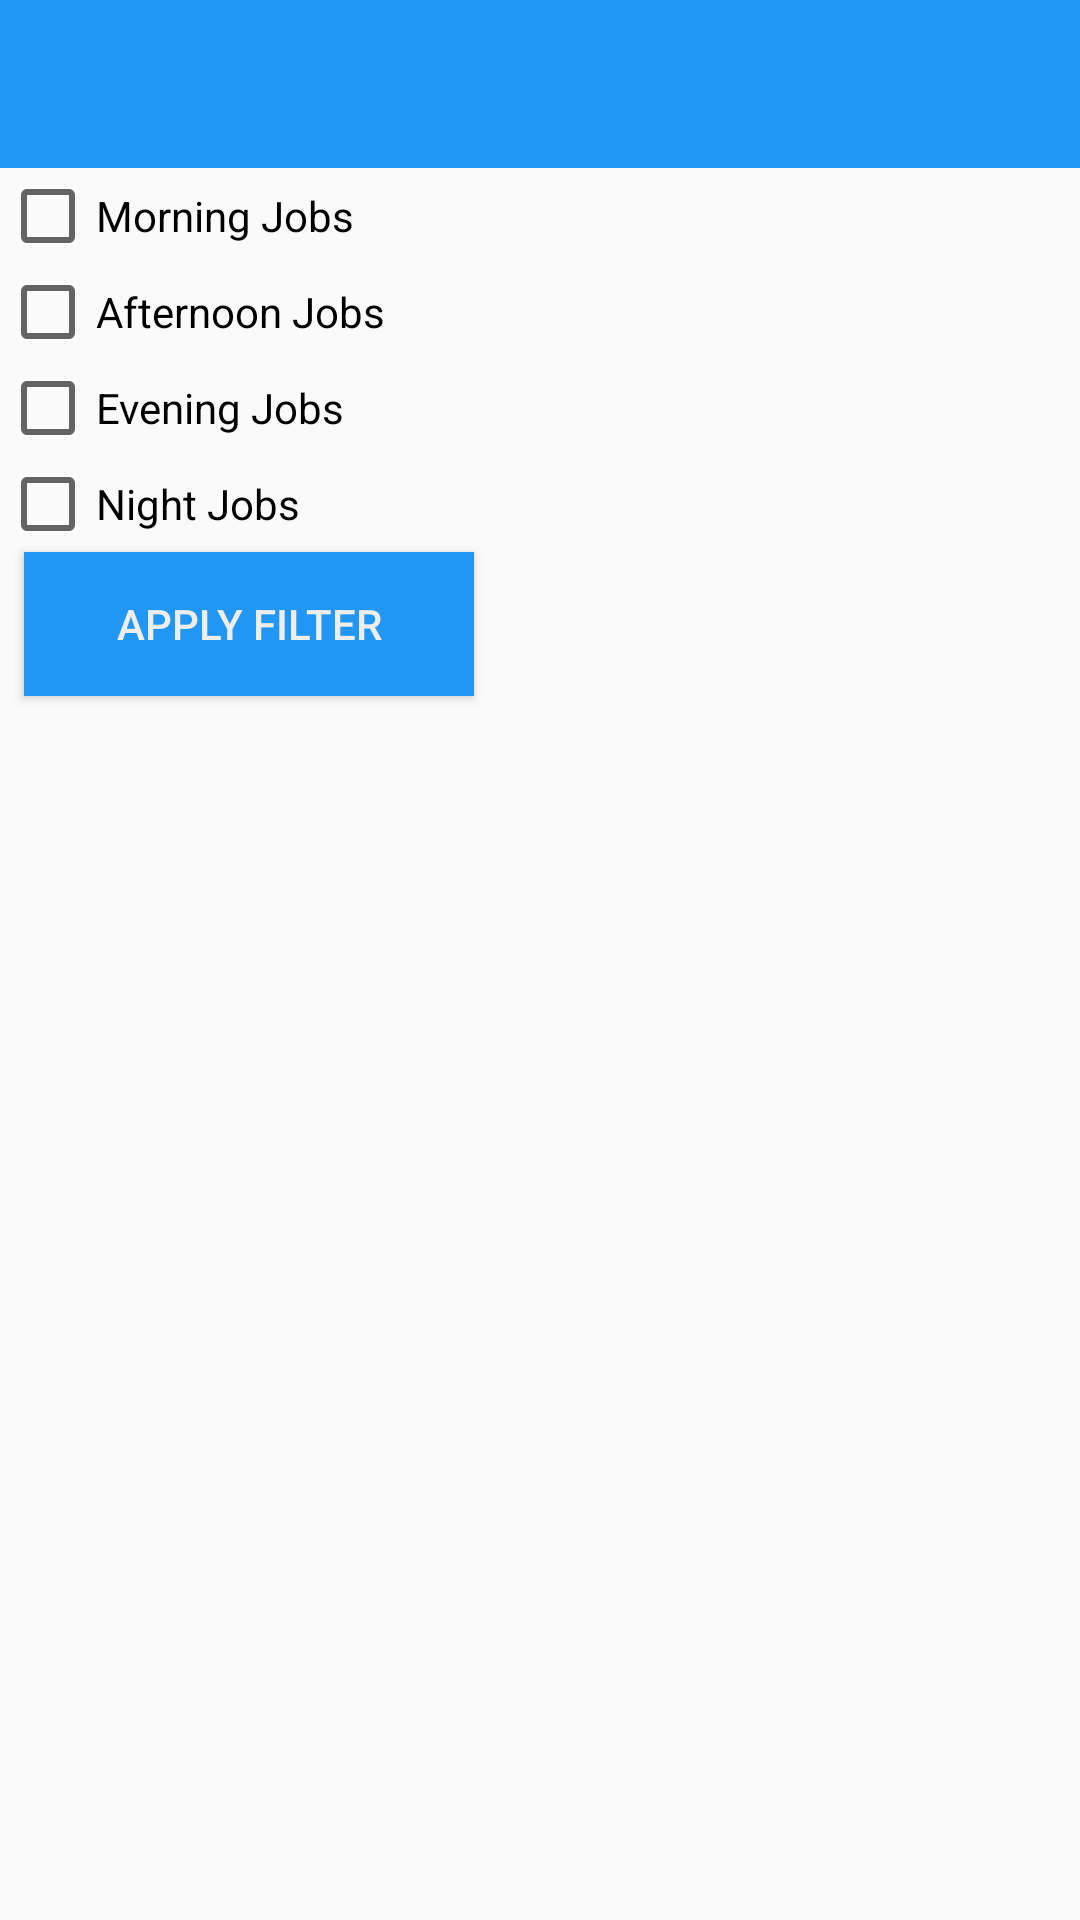

Write the Android layout XML for this screen, with the resource values it uses.
<!-- AndroidManifest.xml: application theme Theme.AppCompat.Light.NoActionBar -->
<!-- res/layout/activity_filter.xml -->
<RelativeLayout xmlns:android="http://schemas.android.com/apk/res/android"
    xmlns:tools="http://schemas.android.com/tools"
    android:layout_width="match_parent"
    android:layout_height="match_parent"
    tools:context="com.example.kasomu.materialdesign.FilterActivity"
    android:backgroundTint="#fffeff4d">

    <include
        android:id="@+id/app_barid"
        layout="@layout/app_bar"></include>

    <CheckBox
        android:id="@+id/chkMorning"
        android:layout_width="wrap_content"
        android:layout_height="wrap_content"
        android:layout_below="@+id/app_barid"
        android:buttonTint="#ff646464"
        android:buttonTintMode="src_in"
        android:text="Morning Jobs"
        android:ellipsize="end" />

    <CheckBox
        android:id="@+id/chkAfternoon"
        android:layout_width="wrap_content"
        android:layout_height="wrap_content"
        android:layout_below="@+id/chkMorning"
        android:buttonTint="#ff646464"
        android:text="Afternoon Jobs" />

    <CheckBox
        android:id="@+id/chkEvening"
        android:layout_width="wrap_content"
        android:layout_height="wrap_content"
        android:layout_below="@+id/chkAfternoon"
        android:buttonTint="#ff646464"
        android:text="Evening Jobs" />


    <CheckBox
        android:id="@+id/chkNight"
        android:layout_width="wrap_content"
        android:layout_height="wrap_content"
        android:layout_below="@+id/chkEvening"
        android:buttonTint="#ff646464"
        android:text="Night Jobs" />

    <Button
        android:id="@+id/btnFilter"
        android:layout_width="wrap_content"
        android:layout_height="wrap_content"
        android:layout_below="@+id/chkNight"
        android:layout_marginLeft="8dp"
        android:background="@color/primaryColor"
        android:minWidth="150dp"
        android:text="@string/filter_button"
        android:textColor="#EEE" />
</RelativeLayout>
<!-- res/layout/app_bar.xml (included above) -->
<?xml version="1.0" encoding="utf-8"?>
<android.widget.Toolbar xmlns:android="http://schemas.android.com/apk/res/android"
    android:layout_width="match_parent"
    android:layout_height="wrap_content"
    android:background="@color/primaryColor"
    android:id="@+id/app_barid"
    android:theme="@style/Theme.AppCompat.NoActionBar"
    android:popupTheme="@style/Theme.AppCompat.Light.NoActionBar">
</android.widget.Toolbar>
<!-- resources referenced by this layout -->
<resources>
  <color name="primaryColor">#2196f3</color>
  <string name="filter_button">Apply Filter</string>
</resources>
